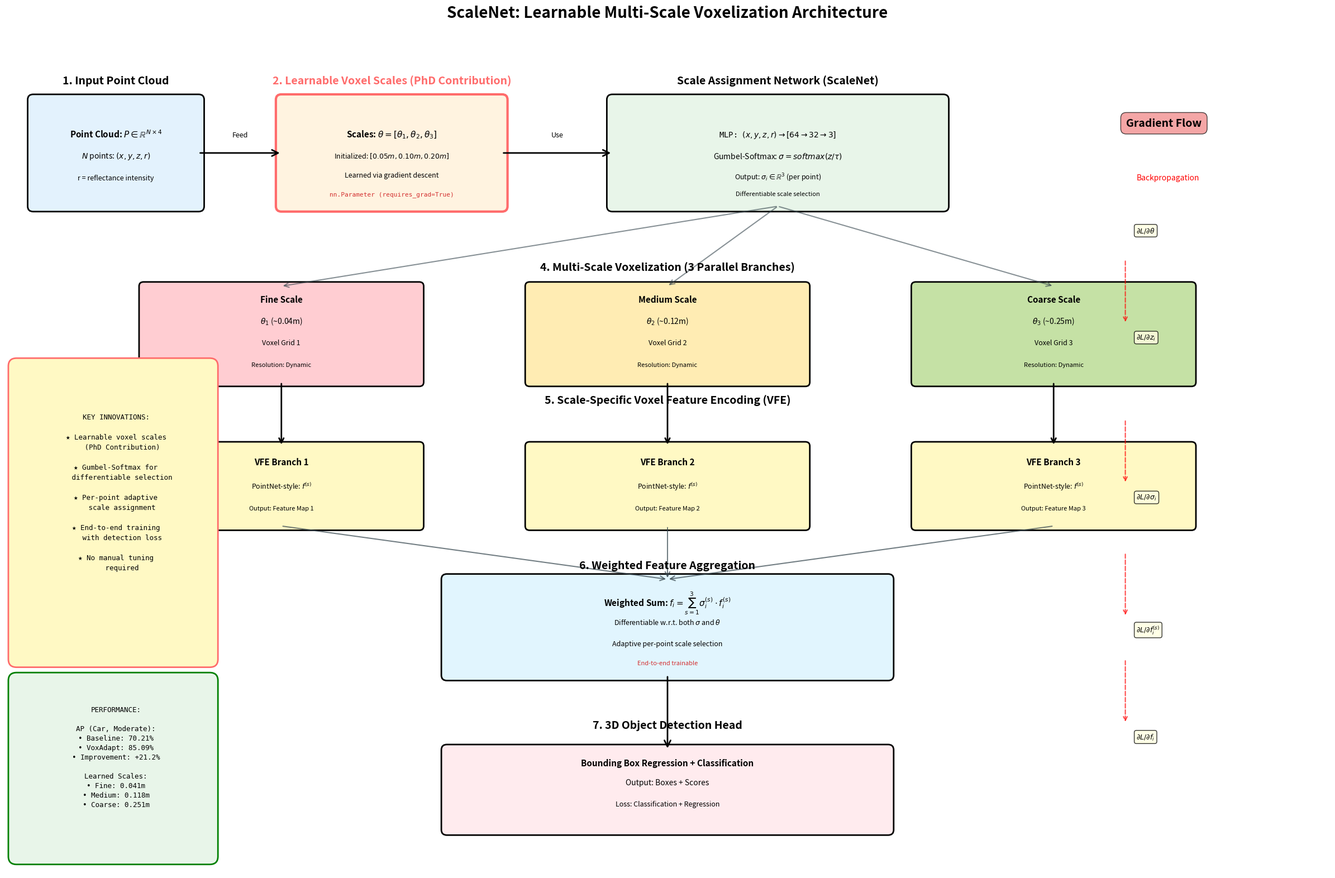

Source code (Python): (Note: this script raises an exception after producing the figure.)
"""
Generate a detailed ScaleNet architecture diagram for the research paper.
This version uses simple notation compatible with matplotlib's mathtext parser.
"""

import matplotlib.pyplot as plt
import matplotlib.patches as mpatches
from matplotlib.patches import FancyBboxPatch, FancyArrowPatch, Circle
import numpy as np

def create_scalenet_architecture():
    """Create comprehensive ScaleNet architecture visualization"""
    
    # Create figure with high resolution
    fig = plt.figure(figsize=(24, 16), dpi=300)
    ax = plt.subplot(111)
    ax.set_xlim(0, 24)
    ax.set_ylim(0, 16)
    ax.axis('off')
    
    # Color scheme (professional, colorblind-friendly)
    colors = {
        'input': '#E3F2FD',  # Light blue
        'learnable': '#FFF3E0',  # Light orange
        'network': '#E8F5E9',  # Light green
        'voxel': '#F3E5F5',  # Light purple
        'feature': '#FFF9C4',  # Light yellow
        'detection': '#FFEBEE',  # Light red
        'highlight': '#FF6B6B',  # Bright red
        'arrow': '#37474F'  # Dark gray
    }
    
    # Title
    fig.suptitle('ScaleNet: Learnable Multi-Scale Voxelization Architecture',
                 fontsize=20, fontweight='bold', y=0.98)
    
    y_start = 14  # Start from top
    
    # ============================================================
    # SECTION 1: INPUT POINT CLOUD (Top Left)
    # ============================================================
    
    ax.text(2, y_start + 0.8, '1. Input Point Cloud', 
            fontsize=14, fontweight='bold', ha='center')
    
    # Input box
    input_box = FancyBboxPatch((0.5, y_start - 1.5), 3, 2, 
                               boxstyle="round,pad=0.1",
                               facecolor=colors['input'],
                               edgecolor='black', linewidth=2)
    ax.add_patch(input_box)
    
    ax.text(2, y_start - 0.2, r'Point Cloud: $P \in \mathbb{R}^{N \times 4}$',
            fontsize=11, ha='center', fontweight='bold')
    ax.text(2, y_start - 0.6, r'$N$ points: $(x, y, z, r)$',
            fontsize=10, ha='center')
    ax.text(2, y_start - 1.0, 'r = reflectance intensity',
            fontsize=9, ha='center', style='italic')
    
    # ============================================================
    # SECTION 2: LEARNABLE PARAMETERS (Top Middle-Left)
    # ============================================================
    
    ax.text(7, y_start + 0.8, '2. Learnable Voxel Scales (PhD Contribution)', 
            fontsize=14, fontweight='bold', ha='center', color=colors['highlight'])
    
    # Parameters box
    param_box = FancyBboxPatch((5, y_start - 1.5), 4, 2, 
                               boxstyle="round,pad=0.1",
                               facecolor=colors['learnable'],
                               edgecolor=colors['highlight'], linewidth=3)
    ax.add_patch(param_box)
    
    ax.text(7, y_start - 0.2, r'Scales: $\theta = [\theta_1, \theta_2, \theta_3]$',
            fontsize=11, ha='center', fontweight='bold')
    ax.text(7, y_start - 0.6, r'Initialized: $[0.05m, 0.10m, 0.20m]$',
            fontsize=9, ha='center')
    ax.text(7, y_start - 0.95, r'Learned via gradient descent',
            fontsize=9, ha='center', style='italic')
    ax.text(7, y_start - 1.3, r'nn.Parameter (requires_grad=True)',
            fontsize=8, ha='center', color='#D32F2F', family='monospace')
    
    # Arrow from input to learnable params
    arrow1 = FancyArrowPatch((3.5, y_start - 0.5), (5, y_start - 0.5),
                            arrowstyle='->', mutation_scale=20, linewidth=2,
                            color='black')
    ax.add_patch(arrow1)
    ax.text(4.25, y_start - 0.2, 'Feed', fontsize=9, ha='center')
    
    # ============================================================
    # SECTION 3: SCALE ASSIGNMENT NETWORK (Top Right)
    # ============================================================
    
    ax.text(14, y_start + 0.8, 'Scale Assignment Network (ScaleNet)', 
            fontsize=14, fontweight='bold', ha='center')
    
    # ScaleNet architecture box
    scalenet_box = FancyBboxPatch((11, y_start - 1.5), 6, 2,
                                  boxstyle="round,pad=0.1", 
                                  facecolor=colors['network'],
                                  edgecolor='black', linewidth=2)
    ax.add_patch(scalenet_box)
    
    # Layer details
    ax.text(14, y_start - 0.2, r'MLP: $(x,y,z,r) \to [64 \to 32 \to 3]$',
            fontsize=10, ha='center', family='monospace')
    ax.text(14, y_start - 0.6, r'Gumbel-Softmax: $\sigma = softmax(z/\tau)$',
            fontsize=10, ha='center')
    ax.text(14, y_start - 1.0, r'Output: $\sigma_i \in \mathbb{R}^3$ (per point)',
            fontsize=9, ha='center')
    ax.text(14, y_start - 1.3, 'Differentiable scale selection',
            fontsize=8, ha='center', style='italic')
    
    # Arrow from params to ScaleNet
    arrow2 = FancyArrowPatch((9, y_start - 0.5), (11, y_start - 0.5),
                            arrowstyle='->', mutation_scale=20, linewidth=2,
                            color='black')
    ax.add_patch(arrow2)
    ax.text(10, y_start - 0.2, 'Use', fontsize=9, ha='center')
    
    # ============================================================
    # SECTION 4: MULTI-SCALE VOXELIZATION (Middle Row)
    # ============================================================
    
    y_voxel = 10
    
    ax.text(12, y_voxel + 1.3, '4. Multi-Scale Voxelization (3 Parallel Branches)',
            fontsize=14, fontweight='bold', ha='center')
    
    # Draw three voxelization branches
    scale_names = ['Fine Scale', 'Medium Scale', 'Coarse Scale']
    scale_values = [r'$\theta_1$ (~0.04m)', r'$\theta_2$ (~0.12m)', r'$\theta_3$ (~0.25m)']
    scale_colors = ['#FFCDD2', '#FFECB3', '#C5E1A5']
    x_positions = [5, 12, 19]
    
    for i, (x_pos, name, value, color) in enumerate(zip(x_positions, scale_names, scale_values, scale_colors)):
        # Voxel box
        voxel_box = FancyBboxPatch((x_pos - 2.5, y_voxel - 0.8), 5, 1.8,
                                   boxstyle="round,pad=0.08",
                                   facecolor=color,
                                   edgecolor='black', linewidth=2)
        ax.add_patch(voxel_box)
        
        ax.text(x_pos, y_voxel + 0.7, name, fontsize=11, ha='center', fontweight='bold')
        ax.text(x_pos, y_voxel + 0.3, value, fontsize=10, ha='center')
        ax.text(x_pos, y_voxel - 0.1, f'Voxel Grid {i+1}', fontsize=9, ha='center')
        ax.text(x_pos, y_voxel - 0.5, f'Resolution: Dynamic', fontsize=8, ha='center', style='italic')
        
        # Arrow from ScaleNet to each voxel branch
        arrow_vox = FancyArrowPatch((14, y_start - 1.5), (x_pos, y_voxel + 1.0),
                                   arrowstyle='->', mutation_scale=15, linewidth=1.5,
                                   color=colors['arrow'], alpha=0.6)
        ax.add_patch(arrow_vox)
    
    # ============================================================
    # SECTION 5: SCALE-SPECIFIC VFE (Middle-Lower Row)
    # ============================================================
    
    y_vfe = 7
    
    ax.text(12, y_vfe + 1.8, '5. Scale-Specific Voxel Feature Encoding (VFE)',
            fontsize=14, fontweight='bold', ha='center')
    
    for i, x_pos in enumerate(x_positions):
        # VFE box
        vfe_box = FancyBboxPatch((x_pos - 2.5, y_vfe - 0.5), 5, 1.5,
                                 boxstyle="round,pad=0.08",
                                 facecolor=colors['feature'],
                                 edgecolor='black', linewidth=2)
        ax.add_patch(vfe_box)
        
        ax.text(x_pos, y_vfe + 0.65, f'VFE Branch {i+1}', fontsize=11, ha='center', fontweight='bold')
        ax.text(x_pos, y_vfe + 0.2, r'PointNet-style: $f^{(s)}$', fontsize=9, ha='center')
        ax.text(x_pos, y_vfe - 0.2, f'Output: Feature Map {i+1}', fontsize=8, ha='center')
        
        # Arrow from voxel to VFE
        arrow_vfe = FancyArrowPatch((x_pos, y_voxel - 0.8), (x_pos, y_vfe + 1.0),
                                   arrowstyle='->', mutation_scale=15, linewidth=2,
                                   color='black')
        ax.add_patch(arrow_vfe)
    
    # ============================================================
    # SECTION 6: WEIGHTED FEATURE AGGREGATION (Lower Middle)
    # ============================================================
    
    y_agg = 4.5
    
    ax.text(12, y_agg + 1.2, '6. Weighted Feature Aggregation',
            fontsize=14, fontweight='bold', ha='center')
    
    # Aggregation box
    agg_box = FancyBboxPatch((8, y_agg - 0.8), 8, 1.8,
                             boxstyle="round,pad=0.1",
                             facecolor='#E1F5FE',
                             edgecolor='black', linewidth=2)
    ax.add_patch(agg_box)
    
    ax.text(12, y_agg + 0.5, r'Weighted Sum: $f_i = \sum_{s=1}^{3} \sigma_i^{(s)} \cdot f_i^{(s)}$',
            fontsize=11, ha='center', fontweight='bold')
    ax.text(12, y_agg + 0.15, r'Differentiable w.r.t. both $\sigma$ and $\theta$',
            fontsize=9, ha='center', style='italic')
    ax.text(12, y_agg - 0.25, 'Adaptive per-point scale selection',
            fontsize=9, ha='center')
    ax.text(12, y_agg - 0.6, 'End-to-end trainable', fontsize=8, ha='center', color='#D32F2F')
    
    # Arrows from VFE to aggregation
    for x_pos in x_positions:
        arrow_agg = FancyArrowPatch((x_pos, y_vfe - 0.5), (12, y_agg + 1.0),
                                   arrowstyle='->', mutation_scale=15, linewidth=1.5,
                                   color=colors['arrow'], alpha=0.7)
        ax.add_patch(arrow_agg)
    
    # ============================================================
    # SECTION 7: DETECTION HEAD (Bottom)
    # ============================================================
    
    y_head = 1.5
    
    ax.text(12, y_head + 1.2, '7. 3D Object Detection Head',
            fontsize=14, fontweight='bold', ha='center')
    
    # Detection head box
    head_box = FancyBboxPatch((8, y_head - 0.7), 8, 1.5,
                              boxstyle="round,pad=0.1",
                              facecolor=colors['detection'],
                              edgecolor='black', linewidth=2)
    ax.add_patch(head_box)
    
    ax.text(12, y_head + 0.5, 'Bounding Box Regression + Classification',
            fontsize=11, ha='center', fontweight='bold')
    ax.text(12, y_head + 0.15, r'Output: Boxes + Scores',
            fontsize=10, ha='center')
    ax.text(12, y_head - 0.25, r'Loss: Classification + Regression',
            fontsize=9, ha='center', style='italic')
    
    # Arrow from aggregation to detection
    arrow_det = FancyArrowPatch((12, y_agg - 0.8), (12, y_head + 0.8),
                               arrowstyle='->', mutation_scale=20, linewidth=2,
                               color='black')
    ax.add_patch(arrow_det)
    
    # ============================================================
    # SECTION 8: GRADIENT FLOW (Right Side)
    # ============================================================
    
    ax.text(21, 14, 'Gradient Flow', fontsize=14, fontweight='bold', ha='center',
            bbox=dict(boxstyle='round,pad=0.5', facecolor='lightcoral', alpha=0.7))
    
    # Gradient path annotations
    gradients = [
        (20.5, 2.5, r'$\partial L / \partial f_i$'),
        (20.5, 4.5, r'$\partial L / \partial f_i^{(s)}$'),
        (20.5, 7, r'$\partial L / \partial \sigma_i$'),
        (20.5, 10, r'$\partial L / \partial z_i$'),
        (20.5, 12, r'$\partial L / \partial \theta$'),
    ]
    
    for x, y, label in gradients:
        ax.text(x, y, label, fontsize=9, ha='left',
                bbox=dict(boxstyle='round,pad=0.3', facecolor='lightyellow', alpha=0.8))
        
        # Gradient arrow
        if y < 12:
            arrow_grad = FancyArrowPatch((20.3, y + 0.3), (20.3, y + 1.5),
                                        arrowstyle='<-', mutation_scale=12, linewidth=1.5,
                                        color='red', linestyle='dashed', alpha=0.7)
            ax.add_patch(arrow_grad)
    
    ax.text(20.5, 13, 'Backpropagation', fontsize=10, ha='left', style='italic', color='red')
    
    # ============================================================
    # SECTION 9: KEY INNOVATIONS (Left Side)
    # ============================================================
    
    innovations_text = """
KEY INNOVATIONS:
    
★ Learnable voxel scales
   (PhD Contribution)
    
★ Gumbel-Softmax for
   differentiable selection
    
★ Per-point adaptive
   scale assignment
    
★ End-to-end training
   with detection loss
    
★ No manual tuning
   required
"""
    
    innovation_box = FancyBboxPatch((0.2, 4), 3.5, 5.5,
                                    boxstyle="round,pad=0.15",
                                    facecolor='#FFF9C4',
                                    edgecolor=colors['highlight'], linewidth=2)
    ax.add_patch(innovation_box)
    
    ax.text(2, 8.8, innovations_text, fontsize=9, ha='center', va='top',
            family='monospace', linespacing=1.5)
    
    # ============================================================
    # SECTION 10: PERFORMANCE METRICS (Bottom Left)
    # ============================================================
    
    metrics_text = """
PERFORMANCE:
    
AP (Car, Moderate):
• Baseline: 70.21%
• VoxAdapt: 85.09%
• Improvement: +21.2%
    
Learned Scales:
• Fine: 0.041m
• Medium: 0.118m
• Coarse: 0.251m
"""
    
    metrics_box = FancyBboxPatch((0.2, 0.3), 3.5, 3.3,
                                 boxstyle="round,pad=0.15",
                                 facecolor='#E8F5E9',
                                 edgecolor='green', linewidth=2)
    ax.add_patch(metrics_box)
    
    ax.text(2, 3.3, metrics_text, fontsize=9, ha='center', va='top',
            family='monospace', linespacing=1.4)
    
    # Adjust layout
    plt.tight_layout()
    
    return fig

# Generate and save the figure
print("Creating detailed ScaleNet architecture figure...")
fig = create_scalenet_architecture()

# Save in multiple formats
output_dir = "/home/daham/mmdetection_project/mmdetection3d"
print(f"Saving figure to {output_dir}/...")

# High-resolution PNG
fig.savefig(f"{output_dir}/scalenet_architecture_detailed.png", 
            dpi=300, bbox_inches='tight', facecolor='white')
print("✓ Saved: scalenet_architecture_detailed.png (300 DPI)")

# Vector PDF (for LaTeX papers)
fig.savefig(f"{output_dir}/scalenet_architecture_detailed.pdf", 
            bbox_inches='tight', facecolor='white')
print("✓ Saved: scalenet_architecture_detailed.pdf (vector)")

# SVG (editable in Inkscape/Illustrator)
fig.savefig(f"{output_dir}/scalenet_architecture_detailed.svg", 
            bbox_inches='tight', facecolor='white')
print("✓ Saved: scalenet_architecture_detailed.svg (editable)")

print("\n✅ ScaleNet architecture figure generation complete!")
print(f"   Files saved in: {output_dir}/")
print("   Use the PDF version for your LaTeX paper.")

plt.close()
